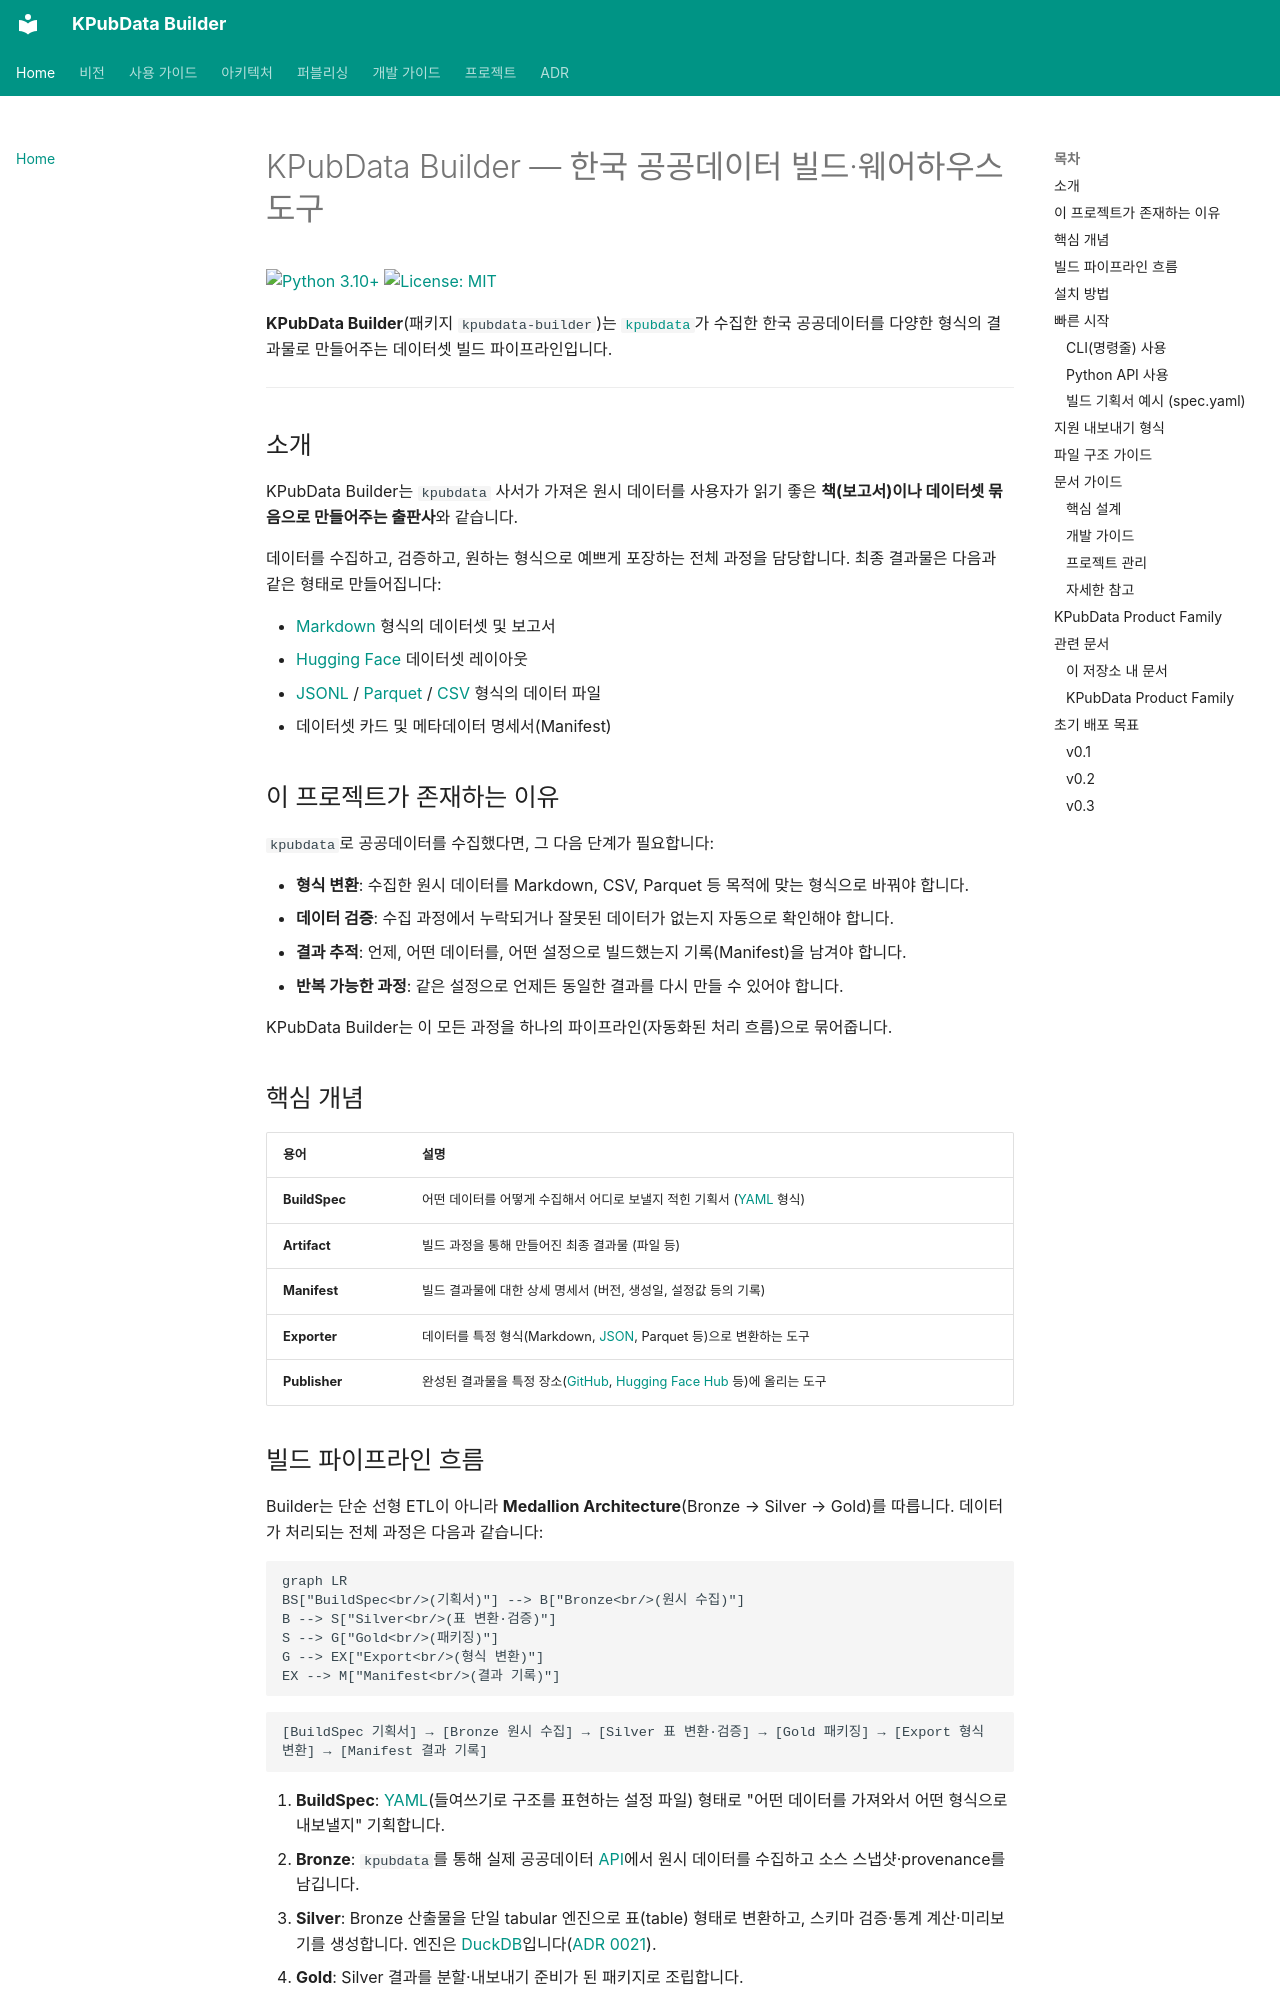

repository: kpubdata-lab/kpubdata-builder · page: index.html · generator: mkdocs

# KPubData Builder — 한국 공공데이터 빌드·웨어하우스 도구

[![Python 3.10+](https://img.shields.io/badge/python-3.10%2B-blue)](https://www.python.org/)
[![License: MIT](https://img.shields.io/badge/license-MIT-green)](https://github.com/kpubdata-lab/kpubdata-builder/blob/main/LICENSE)

**KPubData Builder**(패키지 `kpubdata-builder`)는 [`kpubdata`](https://github.com/kpubdata-lab/kpubdata)가 수집한 한국 공공데이터를 다양한 형식의 결과물로 만들어주는 데이터셋 빌드 파이프라인입니다.

---

## 소개

KPubData Builder는 `kpubdata` 사서가 가져온 원시 데이터를 사용자가 읽기 좋은 **책(보고서)이나 데이터셋 묶음으로 만들어주는 출판사**와 같습니다.

데이터를 수집하고, 검증하고, 원하는 형식으로 예쁘게 포장하는 전체 과정을 담당합니다. 최종 결과물은 다음과 같은 형태로 만들어집니다:

- [Markdown](https://ko.wikipedia.org/wiki/%EB%A7%88%ED%81%AC%EB%8B%A4%EC%9A%B4) 형식의 데이터셋 및 보고서
- [Hugging Face](https://huggingface.co/) 데이터셋 레이아웃
- [JSONL](https://jsonlines.org/) / [Parquet](https://parquet.apache.org/) / [CSV](https://ko.wikipedia.org/wiki/CSV) 형식의 데이터 파일
- 데이터셋 카드 및 메타데이터 명세서(Manifest)

## 이 프로젝트가 존재하는 이유

`kpubdata`로 공공데이터를 수집했다면, 그 다음 단계가 필요합니다:

- **형식 변환**: 수집한 원시 데이터를 Markdown, CSV, Parquet 등 목적에 맞는 형식으로 바꿔야 합니다.
- **데이터 검증**: 수집 과정에서 누락되거나 잘못된 데이터가 없는지 자동으로 확인해야 합니다.
- **결과 추적**: 언제, 어떤 데이터를, 어떤 설정으로 빌드했는지 기록(Manifest)을 남겨야 합니다.
- **반복 가능한 과정**: 같은 설정으로 언제든 동일한 결과를 다시 만들 수 있어야 합니다.

KPubData Builder는 이 모든 과정을 하나의 파이프라인(자동화된 처리 흐름)으로 묶어줍니다.

## 핵심 개념

| 용어 | 설명 |
| :--- | :--- |
| **BuildSpec** | 어떤 데이터를 어떻게 수집해서 어디로 보낼지 적힌 기획서 ([YAML](https://ko.wikipedia.org/wiki/YAML) 형식) |
| **Artifact** | 빌드 과정을 통해 만들어진 최종 결과물 (파일 등) |
| **Manifest** | 빌드 결과물에 대한 상세 명세서 (버전, 생성일, 설정값 등의 기록) |
| **Exporter** | 데이터를 특정 형식(Markdown, [JSON](https://ko.wikipedia.org/wiki/JSON), Parquet 등)으로 변환하는 도구 |
| **Publisher** | 완성된 결과물을 특정 장소([GitHub](https://github.com/), [Hugging Face Hub](https://huggingface.co/) 등)에 올리는 도구 |
